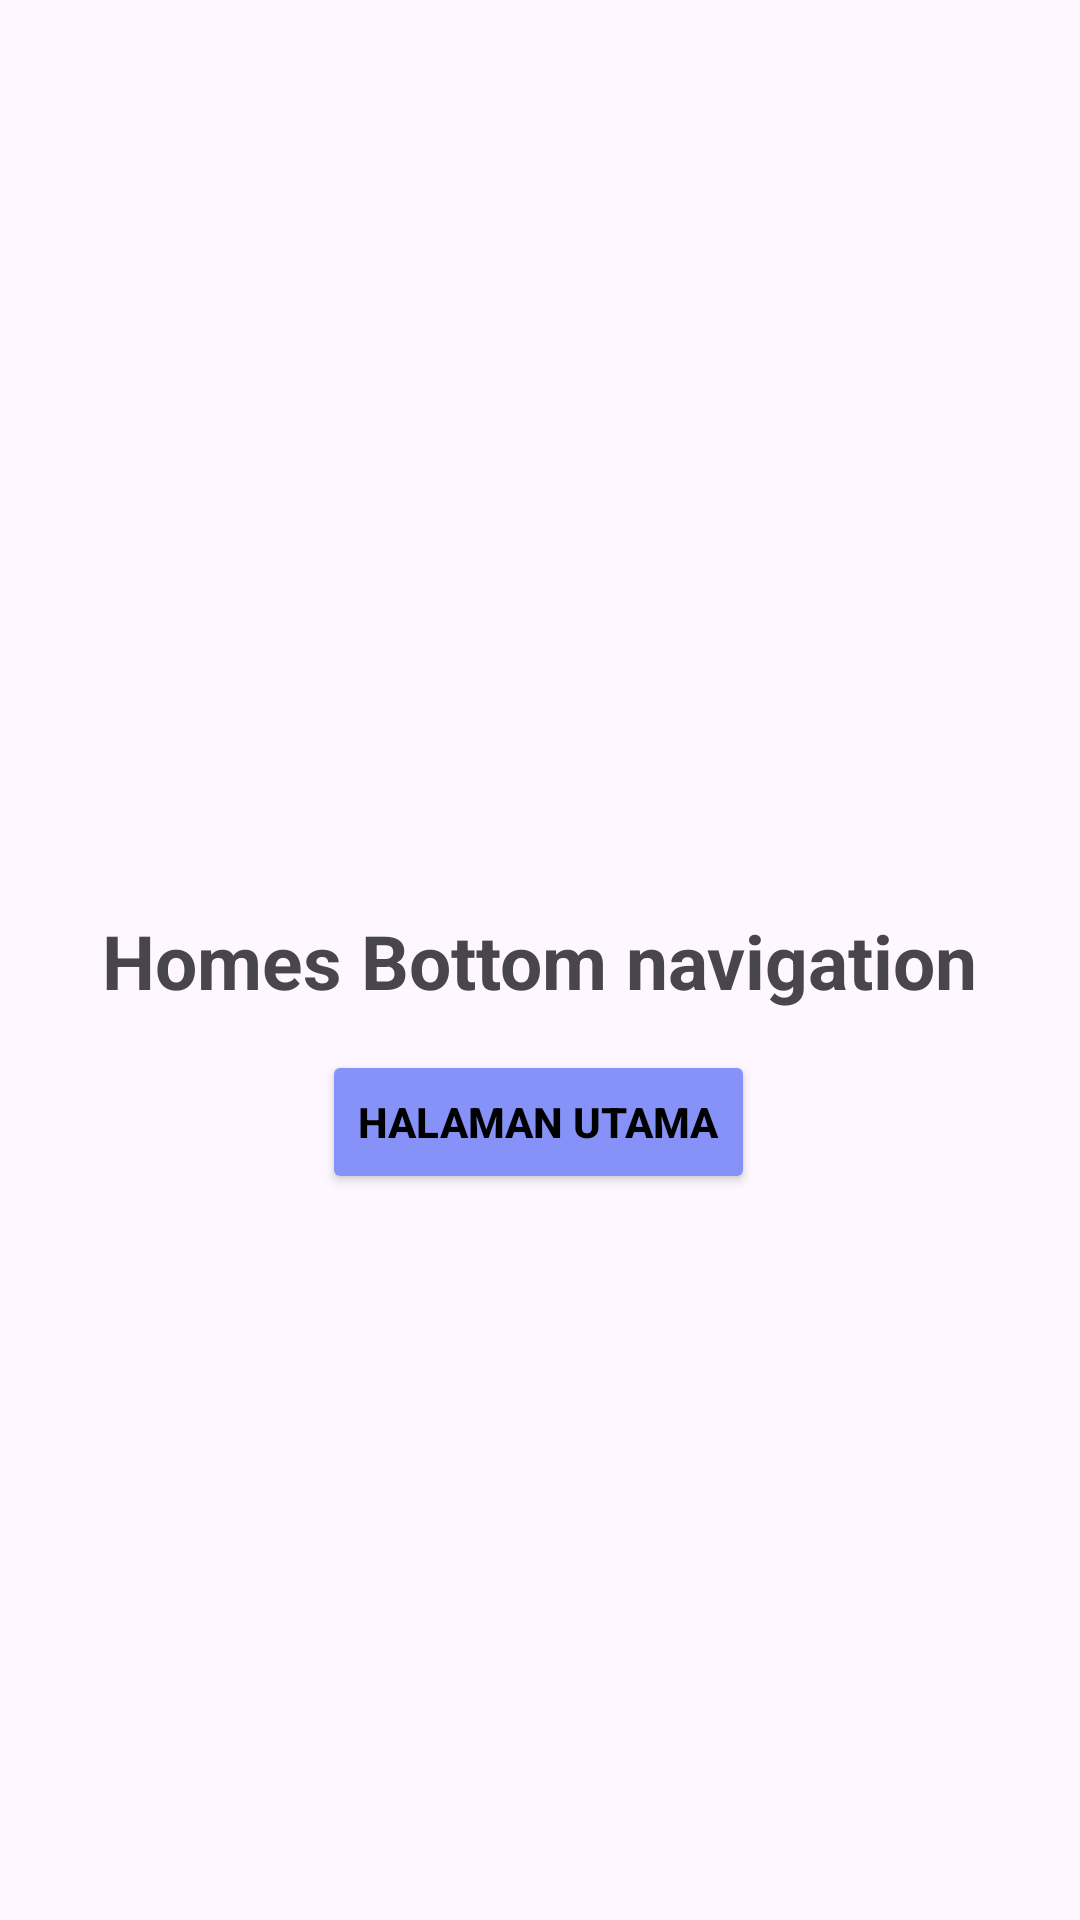

Produce the Android XML layout that renders to this screen, including the resource entries it uses.
<!-- AndroidManifest.xml: application theme Theme.MyApplication -->
<!-- res/layout/fragment_homes.xml -->
<?xml version="1.0" encoding="utf-8"?>
<androidx.constraintlayout.widget.ConstraintLayout xmlns:android="http://schemas.android.com/apk/res/android"
    xmlns:app="http://schemas.android.com/apk/res-auto"
    xmlns:tools="http://schemas.android.com/tools"
    android:layout_width="match_parent"
    android:layout_height="match_parent"
    tools:context=".bottomNavbarFragment.HomesFragment">

    <TextView
        android:id="@+id/textView4"
        android:layout_width="wrap_content"
        android:layout_height="wrap_content"
        android:text="@string/homes_bottom_navigation"
        android:textSize="25sp"
        android:textStyle="bold"
        app:layout_constraintBottom_toBottomOf="parent"
        app:layout_constraintEnd_toEndOf="parent"
        app:layout_constraintHorizontal_bias="0.5"
        app:layout_constraintStart_toStartOf="parent"
        app:layout_constraintTop_toTopOf="parent"
        app:layout_constraintVertical_bias="0.5" />

    <Button
        android:id="@+id/kembali"
        android:layout_width="wrap_content"
        android:layout_height="wrap_content"
        android:backgroundTint="@color/lavender"
        android:text="Halaman Utama"
        android:textSize="14sp"
        android:textStyle="bold"
        android:textColor="@color/black"
        app:layout_constraintBottom_toBottomOf="parent"
        app:layout_constraintEnd_toEndOf="parent"
        app:layout_constraintHorizontal_bias="0.498"
        app:layout_constraintStart_toStartOf="parent"
        app:layout_constraintTop_toTopOf="parent"
        app:layout_constraintVertical_bias="0.591" />

</androidx.constraintlayout.widget.ConstraintLayout>
<!-- resources referenced by this layout -->
<resources>
  <color name="black">#FF000000</color>
  <color name="lavender">#8692f7</color>
  <string name="homes_bottom_navigation">Homes Bottom navigation</string>
  <style name="Theme.MyApplication" parent="Base.Theme.MyApplication" />
  <style name="Base.Theme.MyApplication" parent="Theme.Material3.DayNight.NoActionBar">
          
           <item name="colorPrimary">@color/black</item>
      </style>
</resources>
